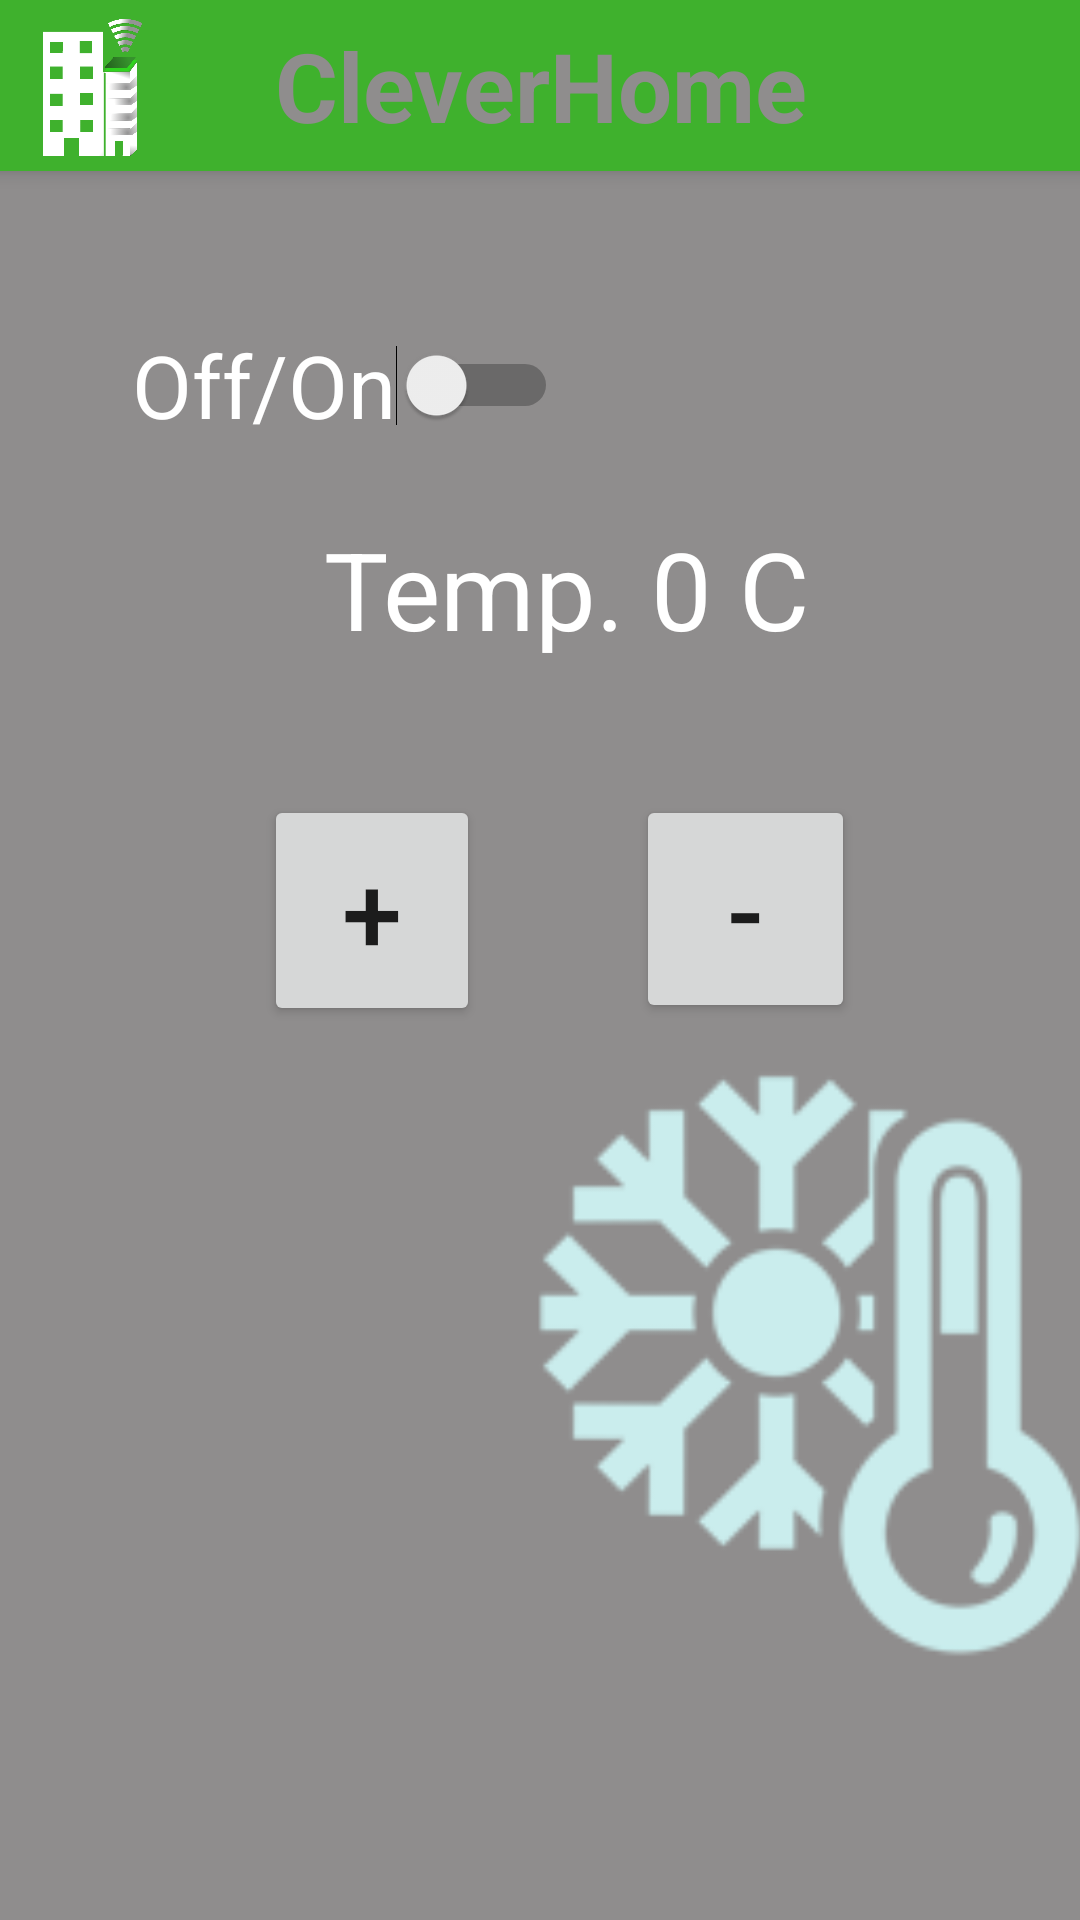

The Android layout XML behind this screen, and the referenced resources:
<!-- AndroidManifest.xml: application theme AppTheme -->
<!-- res/layout/activity_aire.xml -->
<?xml version="1.0" encoding="utf-8"?>
<android.support.constraint.ConstraintLayout xmlns:android="http://schemas.android.com/apk/res/android"
    xmlns:app="http://schemas.android.com/apk/res-auto"
    xmlns:tools="http://schemas.android.com/tools"
    android:layout_width="match_parent"
    android:layout_height="match_parent"
    android:background="@color/colorAccent"
    tools:context="com.beta.pc.cleverhome.AireActivity">

    <include
        android:id="@+id/toolbar"
        layout="@layout/tool_bar"

        android:layout_width="384dp"
        android:layout_height="57dp"
        android:layout_marginEnd="8dp"
        android:layout_marginStart="8dp"
        app:layout_constraintEnd_toEndOf="parent"
        app:layout_constraintStart_toStartOf="parent"
        app:layout_constraintTop_toTopOf="parent" />

    <TextView
        android:id="@+id/textView2"
        android:layout_width="183dp"
        android:layout_height="57dp"
        android:layout_marginStart="108dp"
        android:layout_marginTop="24dp"
        android:text="Temp. 0 C"
        android:textColor="?attr/colorBackgroundFloating"
        android:textSize="36sp"
        app:layout_constraintStart_toStartOf="parent"
        app:layout_constraintTop_toBottomOf="@+id/switch1" />

    <Button
        android:id="@+id/button6"
        android:layout_width="73dp"
        android:layout_height="76dp"
        android:layout_marginStart="52dp"
        android:layout_marginTop="36dp"
        android:text="-"
        android:textSize="36sp"
        app:layout_constraintStart_toEndOf="@+id/button7"
        app:layout_constraintTop_toBottomOf="@+id/textView2" />

    <Button
        android:id="@+id/button7"
        android:layout_width="72dp"
        android:layout_height="77dp"
        android:layout_marginStart="88dp"
        android:layout_marginTop="36dp"
        android:text="+"
        android:textSize="36sp"
        app:layout_constraintStart_toStartOf="parent"
        app:layout_constraintTop_toBottomOf="@+id/textView2" />

    <Switch
        android:id="@+id/switch1"
        android:layout_width="142dp"
        android:layout_height="39dp"
        android:layout_marginStart="44dp"
        android:layout_marginTop="52dp"
        android:autoSizeTextType="uniform"
        android:text="Off/On"
        android:textColor="@android:color/background_light"
        app:layout_constraintStart_toStartOf="parent"
        app:layout_constraintTop_toBottomOf="@+id/toolbar" />

    <ImageView
        android:id="@+id/imageView"
        android:layout_width="220dp"
        android:layout_height="211dp"
        android:layout_marginStart="160dp"
        android:layout_marginTop="8dp"
        app:layout_constraintStart_toStartOf="parent"
        app:layout_constraintTop_toBottomOf="@+id/button6"
        app:srcCompat="@drawable/copo2" />

</android.support.constraint.ConstraintLayout>
<!-- res/layout/tool_bar.xml (included above) -->
<?xml version="1.0" encoding="utf-8"?>
<android.support.v7.widget.Toolbar
    xmlns:android="http://schemas.android.com/apk/res/android"
    android:layout_width="match_parent" android:layout_height="wrap_content"
    android:background="@color/colorPrimary"
    android:elevation="4dp"
    >

<ImageView
    android:src="@drawable/logo"
    android:layout_width="55dp"
    android:layout_height="55dp" />

        <TextView
            android:layout_width="wrap_content"
            android:layout_height="wrap_content"
            android:text="@string/app_name2"
            android:layout_gravity="center"
            android:id="@+id/toolbar_title"
            android:textStyle="bold"
            android:textSize="32dp"
            android:textColor="@color/colorAccent"/>


</android.support.v7.widget.Toolbar>
<!-- resources referenced by this layout -->
<resources>
  <color name="colorAccent">#8f8d8d</color>
  <color name="colorPrimary">#3fb12d</color>
  <!-- drawable copo2: png bitmap (drawable, 6040 bytes) -->
  <!-- drawable logo: png bitmap (drawable, 46484 bytes) -->
  <string name="app_name2">CleverHome</string>
  <style name="AppTheme" parent="Theme.AppCompat.Light.DarkActionBar">
          <item name="colorPrimary">@color/colorPrimary</item>
          <item name="colorPrimaryDark">@color/colorPrimaryDark</item>
          <item name="colorAccent">@color/colorAccent</item>
  
          <item name="windowNoTitle">true</item>
          <item name="windowActionBar">false</item>
      </style>
  <color name="colorPrimaryDark">#b1b7b2</color>
</resources>
